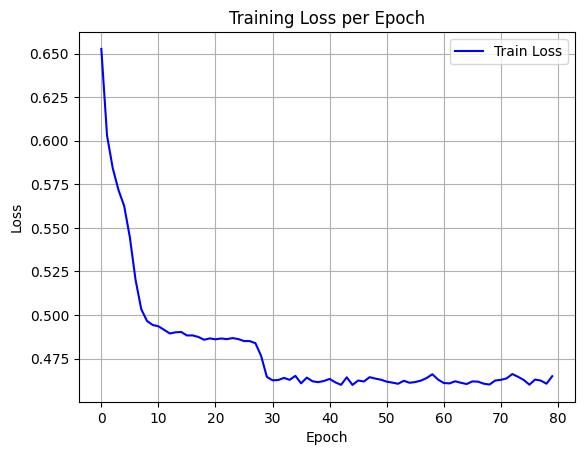

The data file committed next to this chart (first rows):
epoch, train_loss
0, 0.6526
1, 0.603
2, 0.5842
3, 0.5718
4, 0.5626
5, 0.5446
6, 0.5201
7, 0.5033
8, 0.4966
9, 0.4943
10, 0.4935
11, 0.4915
12, 0.4894
13, 0.4901
14, 0.4902
15, 0.4883
16, 0.4883
17, 0.4874
18, 0.4858
19, 0.4866
20, 0.4861
21, 0.4865
22, 0.4862
23, 0.4868
24, 0.4862
25, 0.4851
26, 0.485
27, 0.4838
28, 0.4765
29, 0.4645
30, 0.4625
31, 0.4627
32, 0.4639
33, 0.4628
34, 0.4651
35, 0.4608
36, 0.4641
37, 0.462
38, 0.4615
39, 0.4622
40, 0.4633
41, 0.4614
42, 0.4599
43, 0.4643
44, 0.4599
45, 0.4624
46, 0.4619
47, 0.4643
48, 0.4635
49, 0.4629
50, 0.4618
51, 0.4612
52, 0.4605
53, 0.4623
54, 0.4611
55, 0.4615
56, 0.4624
57, 0.4638
58, 0.466
59, 0.4629
... 20 more rows
